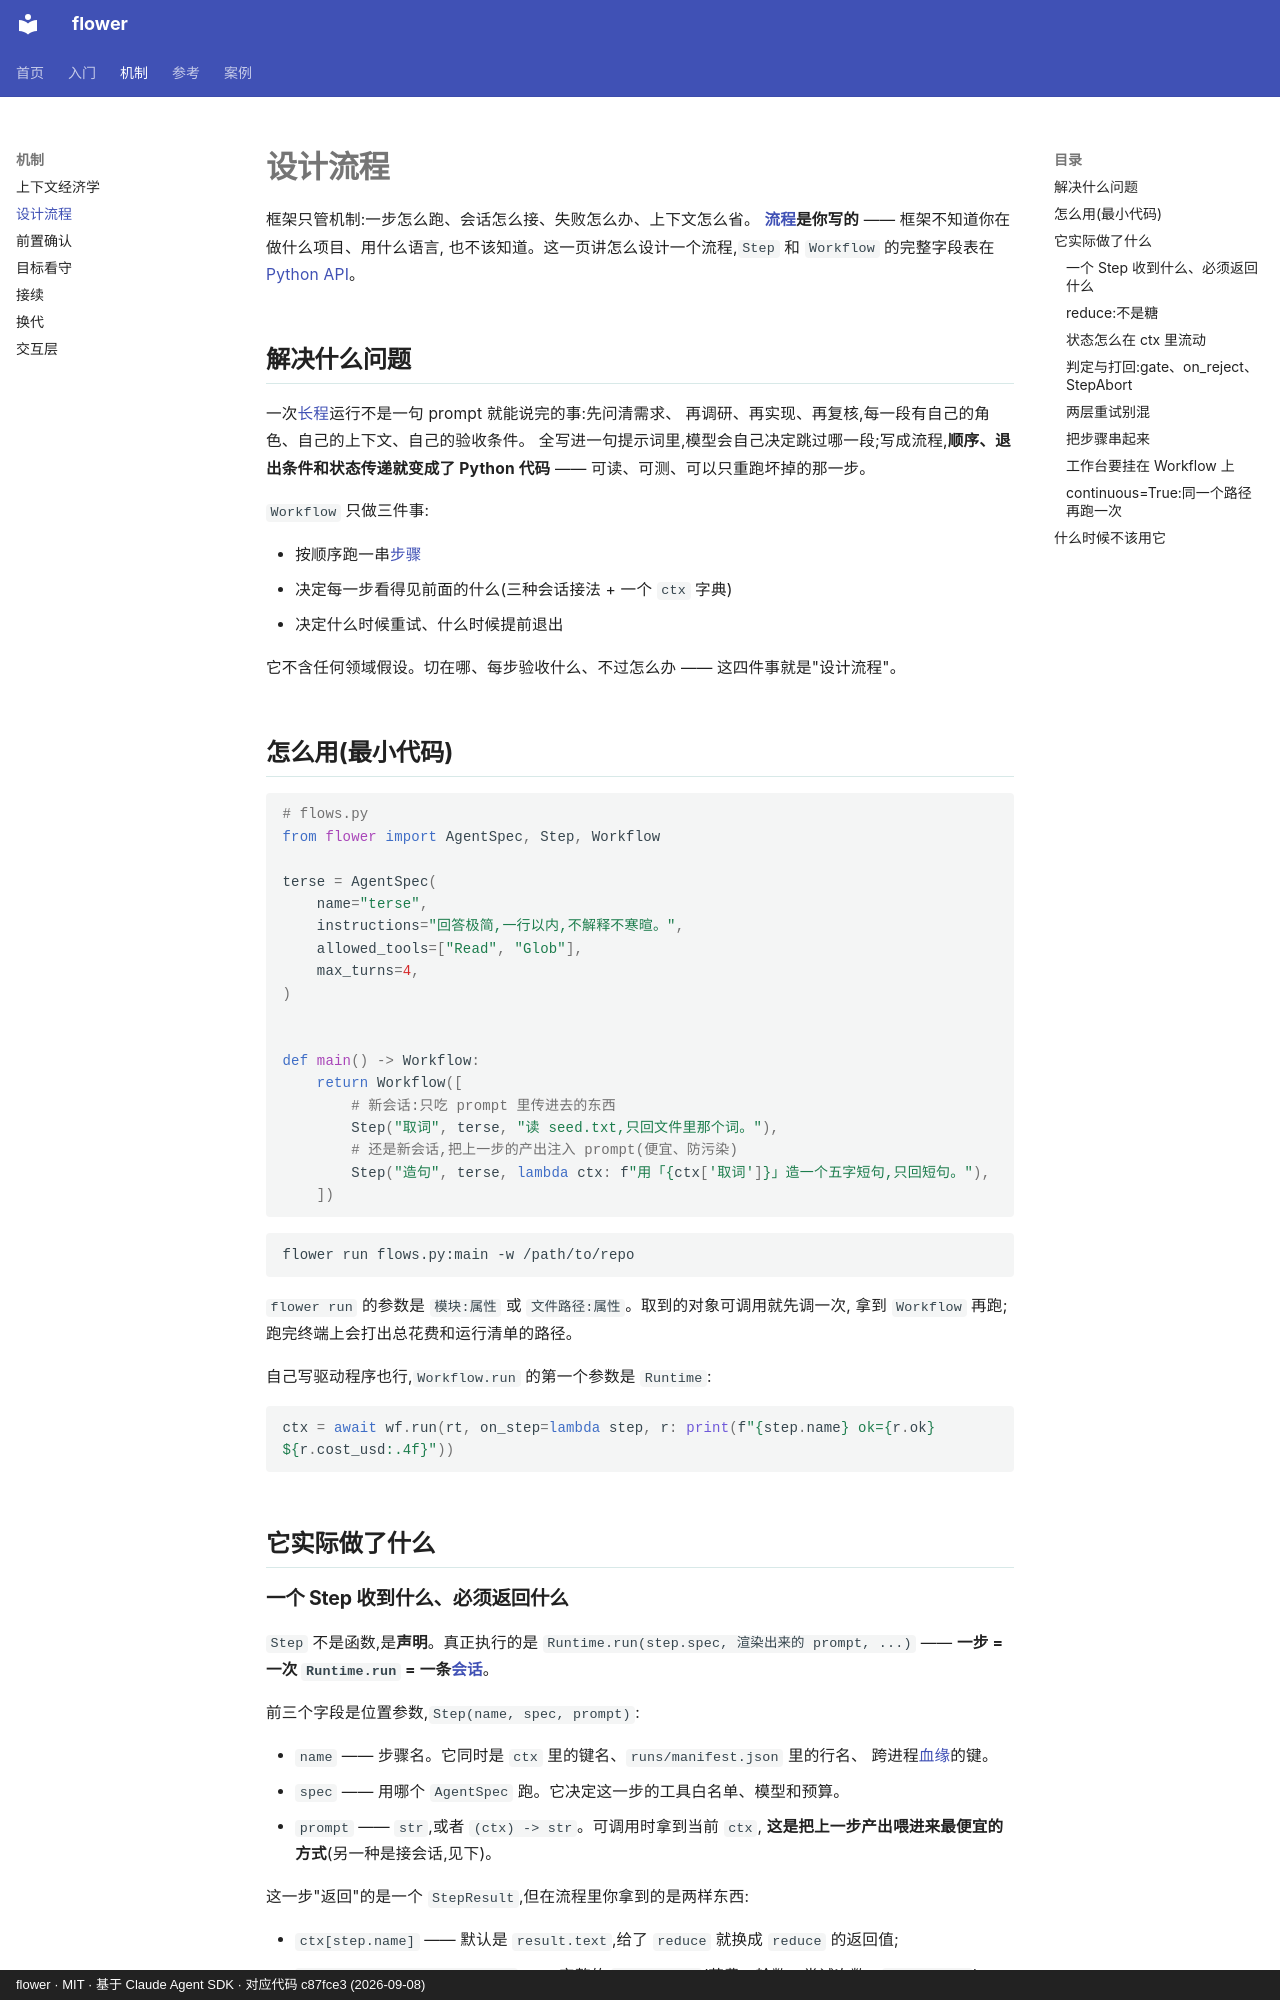

repository: ChenyuHeee/flower · page: zh/guide/workflow/index.html · generator: mkdocs · copyright: flower · MIT · 基于 Claude Agent SDK · 对应代码 c87fce3 (2026-09-08)

# 设计流程

框架只管机制:一步怎么跑、会话怎么接、失败怎么办、上下文怎么省。
**[流程](../reference/glossary.md#流程)是你写的** —— 框架不知道你在做什么项目、用什么语言,
也不该知道。这一页讲怎么设计一个流程,`Step` 和 `Workflow` 的完整字段表在
[Python API](../reference/api.md)。

## 解决什么问题 {#解决什么问题}

一次[长程](../reference/glossary.md#长程)运行不是一句 prompt 就能说完的事:先问清需求、
再调研、再实现、再复核,每一段有自己的角色、自己的上下文、自己的验收条件。
全写进一句提示词里,模型会自己决定跳过哪一段;写成流程,**顺序、退出条件和状态传递就变成了
Python 代码** —— 可读、可测、可以只重跑坏掉的那一步。

`Workflow` 只做三件事:

- 按顺序跑一串[步骤](../reference/glossary.md#步骤)
- 决定每一步看得见前面的什么(三种会话接法 + 一个 `ctx` 字典)
- 决定什么时候重试、什么时候提前退出

它不含任何领域假设。切在哪、每步验收什么、不过怎么办 —— 这四件事就是"设计流程"。

## 怎么用(最小代码) {#怎么用最小代码}

```python
# flows.py
from flower import AgentSpec, Step, Workflow

terse = AgentSpec(
    name="terse",
    instructions="回答极简,一行以内,不解释不寒暄。",
    allowed_tools=["Read", "Glob"],
    max_turns=4,
)


def main() -> Workflow:
    return Workflow([
        # 新会话:只吃 prompt 里传进去的东西
        Step("取词", terse, "读 seed.txt,只回文件里那个词。"),
        # 还是新会话,把上一步的产出注入 prompt(便宜、防污染)
        Step("造句", terse, lambda ctx: f"用「{ctx['取词']}」造一个五字短句,只回短句。"),
    ])
```

```bash
flower run flows.py:main -w /path/to/repo
```

`flower run` 的参数是 `模块:属性` 或 `文件路径:属性`。取到的对象可调用就先调一次,
拿到 `Workflow` 再跑;跑完终端上会打出总花费和运行清单的路径。

自己写驱动程序也行,`Workflow.run` 的第一个参数是 `Runtime`:

```python
ctx = await wf.run(rt, on_step=lambda step, r: print(f"{step.name} ok={r.ok} ${r.cost_usd:.4f}"))
```

## 它实际做了什么 {#它实际做了什么}

### 一个 Step 收到什么、必须返回什么 {#一个-step-收到什么必须返回什么}

`Step` 不是函数,是**声明**。真正执行的是 `Runtime.run(step.spec, 渲染出来的 prompt, ...)` ——
**一步 = 一次 `Runtime.run` = 一条[会话](../reference/glossary.md#会话)**。

前三个字段是位置参数,`Step(name, spec, prompt)`:

- `name` —— 步骤名。它同时是 `ctx` 里的键名、`runs/manifest.json` 里的行名、
  跨进程[血缘](../reference/glossary.md#血缘)的键。
- `spec` —— 用哪个 `AgentSpec` 跑。它决定这一步的工具白名单、模型和预算。
- `prompt` —— `str`,或者 `(ctx) -> str`。可调用时拿到当前 `ctx`,
  **这是把上一步产出喂进来最便宜的方式**(另一种是接会话,见下)。

这一步"返回"的是一个 `StepResult`,但在流程里你拿到的是两样东西:

- `ctx[step.name]` —— 默认是 `result.text`,给了 `reduce` 就换成 `reduce` 的返回值;
- `ctx["_results"][step.name]` —— 完整的 `StepResult`(花费、轮数、尝试次数、`session_id`)。

`result.text` **只收主线程的正文**:subagent 的发言在它自己的 transcript 里,派给它的
[任务书](../reference/glossary.md#任务书)是 `kind="prompt"`,断线的合成错误是 `kind="error"`
—— 三者都不进。
